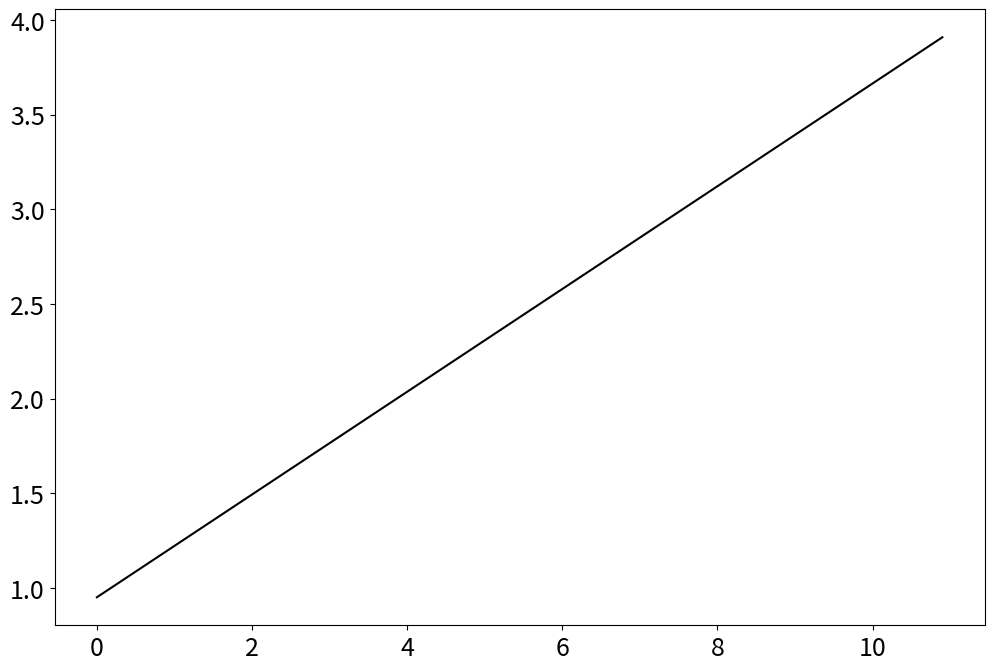

Python code for this plot: (Note: this script raises an exception after producing the figure.)
#@+leo-ver=5-thin
#@+node:ekr.20241212100514.194: * @file C:\Users\<user>\EKR-Study\python\CODE_PYTHON\CH04\CH04_SEC01_LinearRegression.py
#@+others
#@+node:ekr.20241212100514.196: ** import numpy as np
import numpy as np
import matplotlib.pyplot as plt
import scipy.optimize
from matplotlib import rcParams
rcParams['figure.figsize'] = [12, 8]
rcParams.update({'font.size': 18})


# Function definitions
def fit1(x0, t):
    x, y = t
    return np.max(np.abs(x0[0] * x + x0[1] - y))
def fit2(x0, t):
    x, y = t
    return np.sum(np.abs(x0[0] * x + x0[1] - y))
def fit3(x0, t):
    x, y = t
    return np.sum(np.power(np.abs(x0[0] * x + x0[1] - y), 2))


#@+node:ekr.20241212100514.197: ** The data
# The data
x = np.arange(1, 11)
y = np.array([0.2, 0.5, 0.3, 3.5, 1.0, 1.5, 1.8, 2.0, 2.3, 2.2])
t = (x, y)

x0 = np.array([1, 1])
p1 = scipy.optimize.fmin(fit1, x0, args=(t,));
p2 = scipy.optimize.fmin(fit2, x0, args=(t,));
p3 = scipy.optimize.fmin(fit3, x0, args=(t,));

xf = np.arange(0, 11, 0.1)
y1 = np.polyval(p1, xf)
y2 = np.polyval(p2, xf)
y3 = np.polyval(p3, xf)

plt.figure()
plt.plot(xf, y1, color='k', label='E_\infty')
plt.plot(xf, y2, '--', color='k', LineWidth=2, label='E_1')
plt.plot(xf, y3, color='k', LineWidth=2, label='E_2')
plt.plot(x, y, 'o', color='r', LineWidth=2)

plt.ylim(0, 4)
plt.legend()
plt.show()

#@+node:ekr.20241212100514.198: ** x = np.arange(1,11)
x = np.arange(1, 11)
y = np.array([0.2, 0.5, 0.3, 0.7, 1.0, 1.5, 1.8, 2.0, 2.3, 2.2])
t = (x, y)

x0 = np.array([1, 1])
p1 = scipy.optimize.fmin(fit1, x0, args=(t,));
p2 = scipy.optimize.fmin(fit2, x0, args=(t,));
p3 = scipy.optimize.fmin(fit3, x0, args=(t,));

xf = np.arange(0, 11, 0.1)
y1 = np.polyval(p1, xf)
y2 = np.polyval(p2, xf)
y3 = np.polyval(p3, xf)

plt.figure()
plt.plot(xf, y1, color='k', label='E_\infty')
plt.plot(xf, y2, '--', color='k', LineWidth=2, label='E_1')
plt.plot(xf, y3, color='k', LineWidth=2, label='E_2')
plt.plot(x, y, 'o', color='r', LineWidth=2)

plt.ylim(0, 4)
plt.legend()
plt.show()

#@+node:ekr.20241212100514.199: ** Cell 4
#@+node:ekr.20241212100514.200: ** Cell 5
#@-others
#@@language python
#@@tabwidth -4
#@-leo
